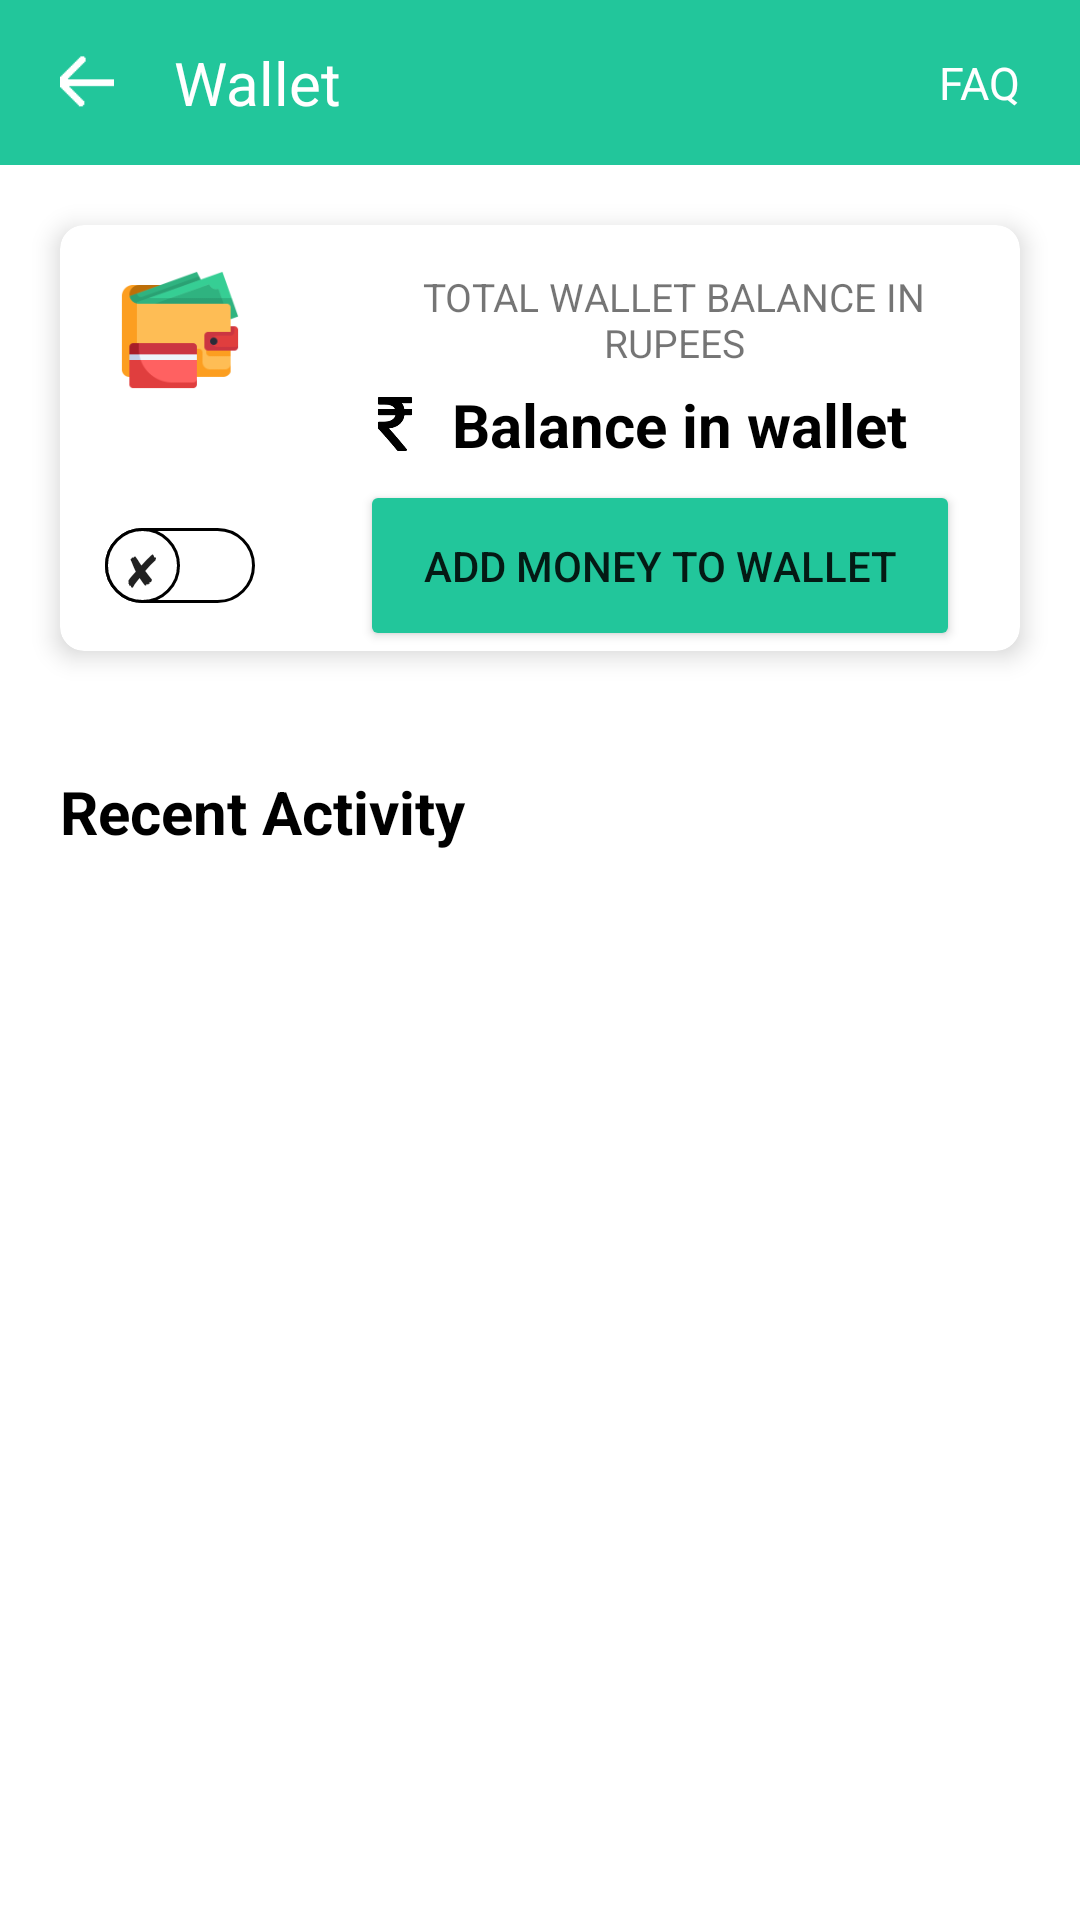

Here is an Android app screen rendered from its layout file. Give the layout XML and the strings, colors and styles it references.
<!-- AndroidManifest.xml: application theme Theme.ParkSure -->
<!-- res/layout/activity_wallet.xml -->
<?xml version="1.0" encoding="utf-8"?>
<LinearLayout xmlns:android="http://schemas.android.com/apk/res/android"
    xmlns:app="http://schemas.android.com/apk/res-auto"
    xmlns:tools="http://schemas.android.com/tools"
    android:layout_width="match_parent"
    android:layout_height="match_parent"
    tools:context=".wallet"
    android:orientation="vertical">

    <LinearLayout
        android:layout_width="match_parent"
        android:layout_height="55dp"
        android:background="@color/dgreen"
        android:orientation="horizontal"
        android:gravity="center_vertical">

        <ImageView
            android:id="@+id/imageView3"
            android:layout_width="18dp"
            android:layout_height="18dp"
            android:layout_marginStart="20dp"
            android:onClick="go_back"
            app:srcCompat="@drawable/arrow13" />

        <TextView
            android:id="@+id/textView13"
            android:layout_width="wrap_content"
            android:layout_height="wrap_content"
            android:layout_weight="1"
            android:text="    Wallet"
            android:textColor="@color/white"
            android:textSize="20dp"/>

        <TextView
            android:id="@+id/textView14"
            android:layout_width="wrap_content"
            android:layout_height="wrap_content"
            android:gravity="right"
            android:text="FAQ"
            android:onClick="open_FAQ_page"
            android:textColor="@color/white"
            android:textSize="15dp"/>

        <ImageView
            android:id="@+id/imageView5"
            android:layout_width="wrap_content"
            android:layout_height="wrap_content"
            android:onClick="open_FAQ_page"
            android:layout_marginRight="15dp"
            android:layout_marginLeft="5dp"
            app:srcCompat="@drawable/ic_baseline_help_outline_24" />


    </LinearLayout>

            <LinearLayout
                android:layout_width="match_parent"
                android:layout_height="wrap_content"
                android:orientation="vertical"
                android:layout_marginTop="5dp"
                android:layout_marginBottom="5dp">

                <androidx.cardview.widget.CardView
                    android:layout_width="match_parent"
                    android:layout_height="wrap_content"
                    android:layout_marginHorizontal="20dp"
                    android:layout_marginVertical="15dp"
                    android:layout_marginBottom="10dp"
                    android:orientation="horizontal"
                    app:cardCornerRadius="8dp"
                    app:cardElevation="5dp">>

                    <LinearLayout
                        android:layout_width="match_parent"
                        android:layout_height="match_parent"
                        android:orientation="vertical">

                        <LinearLayout
                            android:layout_width="match_parent"
                            android:layout_height="wrap_content"
                            android:orientation="horizontal">

                            <ImageView
                                android:id="@+id/imageView6"
                                android:layout_width="40dp"
                                android:layout_height="40dp"
                                android:layout_marginHorizontal="20dp"
                                android:layout_marginTop="15dp"
                                app:srcCompat="@drawable/wallet" />

                            <LinearLayout
                                android:layout_width="match_parent"
                                android:layout_height="wrap_content"
                                android:layout_marginRight="20dp"
                                android:gravity="center_horizontal"
                                android:orientation="vertical">

                                <TextView
                                    android:id="@+id/textView44"
                                    android:layout_width="wrap_content"
                                    android:layout_height="wrap_content"
                                    android:layout_gravity="center_horizontal"
                                    android:gravity="center_horizontal"
                                    android:layout_marginLeft="15dp"
                                    android:layout_marginTop="15dp"
                                    android:text="TOTAL WALLET BALANCE IN RUPEES"
                                    android:textSize="13dp" />

                                <LinearLayout
                                    android:layout_width="match_parent"
                                    android:layout_height="match_parent"
                                    android:layout_marginTop="5dp"
                                    android:layout_marginBottom="5dp"
                                    android:gravity="center_horizontal"
                                    android:orientation="horizontal">

                                    <ImageView
                                        android:id="@+id/imageView16"
                                        android:layout_width="18dp"
                                        android:layout_height="18dp"
                                        android:layout_gravity="center_vertical"
                                        android:layout_marginLeft="15dp"
                                        app:srcCompat="@drawable/rupee" />

                                    <TextView
                                        android:id="@+id/TextView_balance_in_wallet"
                                        android:layout_width="wrap_content"
                                        android:layout_height="wrap_content"
                                        android:layout_marginHorizontal="10dp"
                                        android:text="Balance in wallet"
                                        android:textColor="@color/black"
                                        android:textSize="20dp"
                                        android:textStyle="bold" />
                                </LinearLayout>
                            </LinearLayout>

                        </LinearLayout>

                        <LinearLayout
                            android:layout_width="match_parent"
                            android:layout_height="match_parent"
                            android:orientation="horizontal">

                            <LinearLayout
                                android:layout_width="80dp"
                                android:layout_height="match_parent"
                                android:orientation="vertical"
                                android:gravity="center">

                                <LinearLayout
                                    android:layout_width="80dp"
                                    android:orientation="vertical"
                                    android:gravity="center"
                                    android:layout_gravity="center"
                                    android:layout_height="match_parent"
                                    tools:context=".MainActivity" >

                                    <androidx.appcompat.widget.SwitchCompat
                                        android:id="@+id/my_Switch"
                                        android:layout_width="wrap_content"
                                        android:layout_height="25dp"
                                        android:textOff="✘"
                                        android:textOn="✔"
                                        android:textSize="10dp"
                                        android:gravity="center"
                                        android:thumb="@drawable/thumb"
                                        app:showText="true"
                                        app:track="@drawable/track" />

                                </LinearLayout>
                            </LinearLayout>

                            <Button
                                android:id="@+id/button10"
                                android:layout_width="match_parent"
                                android:layout_height="57dp"
                                android:layout_gravity="left"
                                android:layout_marginHorizontal="20dp"
                                android:backgroundTint="@color/dgreen"
                                android:onClick="open_bottom_popup_for_add_money_to_wallet"
                                android:text="Add Money to Wallet"
                                app:cornerRadius="8dp" />
                        </LinearLayout>
                    </LinearLayout>
                </androidx.cardview.widget.CardView>

            </LinearLayout>

                <TextView
                    android:id="@+id/textView24"
                    android:layout_width="match_parent"
                    android:layout_height="wrap_content"
                    android:text="Recent Activity"
                    android:layout_marginTop="20dp"
                    android:layout_marginHorizontal="20dp"
                    android:textSize="20dp"
                    android:textStyle="bold"
                    android:textColor="@color/black"/>

                <androidx.recyclerview.widget.RecyclerView
                    android:id="@+id/wallet_recycler_view"
                    android:layout_width="match_parent"
                    android:layout_height="wrap_content"
                    android:layout_marginHorizontal="15dp"
                    android:layout_marginTop="10dp"
                    android:orientation="vertical"
                    app:layoutManager="androidx.recyclerview.widget.LinearLayoutManager" />

            </LinearLayout>
<!-- resources referenced by this layout -->
<resources>
  <color name="black">#FF000000</color>
  <color name="dgreen">#22c69b</color>
  <color name="white">#FFFFFF</color>
  <!-- drawable arrow13: png bitmap (drawable-v24, 334 bytes) -->
  <!-- drawable rupee: png bitmap (drawable-v24, 5165 bytes) -->
  <!-- drawable thumb (drawable) -->
  <?xml version="1.0" encoding="utf-8"?>
  <selector xmlns:android="http://schemas.android.com/apk/res/android">
  
      <item android:state_checked="true">
          <shape android:shape="oval">
              <solid android:color="@android:color/white"/>
              <stroke android:width="1dp"
                  android:color="#000000"/>
              <size android:width="25dp"
                  android:height="25dp"/>
          </shape>
      </item>
  
      <item android:state_checked="false">
          <shape android:shape="oval">
              <solid android:color="@android:color/white"/>
              <stroke android:width="1dp"
                  android:color="#000000"/>
              <size android:width="25dp"
                  android:height="25dp"/>
          </shape>
      </item>
  
  </selector>
  <!-- drawable track (drawable) -->
  <?xml version="1.0" encoding="utf-8"?>
  <selector xmlns:android="http://schemas.android.com/apk/res/android">
  
      <item android:state_checked="true">
          <shape android:shape="rectangle">
              <solid android:color="#22c69b"/>
              <corners android:radius="25dp"/>
              <stroke android:width="1dp"
                  android:color="#000000"/>
              <size android:height="25dp"/>
          </shape>
      </item>
  
      <item android:state_checked="false">
          <shape android:shape="rectangle">
              <solid android:color="@android:color/white"/>
              <corners android:radius="25dp"/>
              <stroke android:width="1dp"
                  android:color="#000000"/>
              <size android:height="25dp"/>
          </shape>
      </item>
  
  </selector>
  <!-- drawable wallet: png bitmap (drawable-v24, 19884 bytes) -->
  <style name="Theme.ParkSure" parent="Theme.MaterialComponents.DayNight.NoActionBar">
          
          <item name="colorPrimary">@color/purple_500</item>
          <item name="colorPrimaryVariant">@color/purple_700</item>
          <item name="colorOnPrimary">@color/white</item>
          
          <item name="colorSecondary">@color/teal_200</item>
          <item name="colorSecondaryVariant">@color/teal_700</item>
          <item name="colorOnSecondary">@color/black</item>
          
          <item name="android:statusBarColor" tools:targetApi="l">?attr/colorPrimaryVariant</item>
          
  
  
      </style>
  <color name="purple_500">#22c69b</color>//color 2nd top line with app name
  <color name="purple_700">#1D9A7A</color>//color for app 1st top line
  <color name="teal_200">#FF03DAC5</color>
  <color name="teal_700">#FF018786</color>
</resources>
